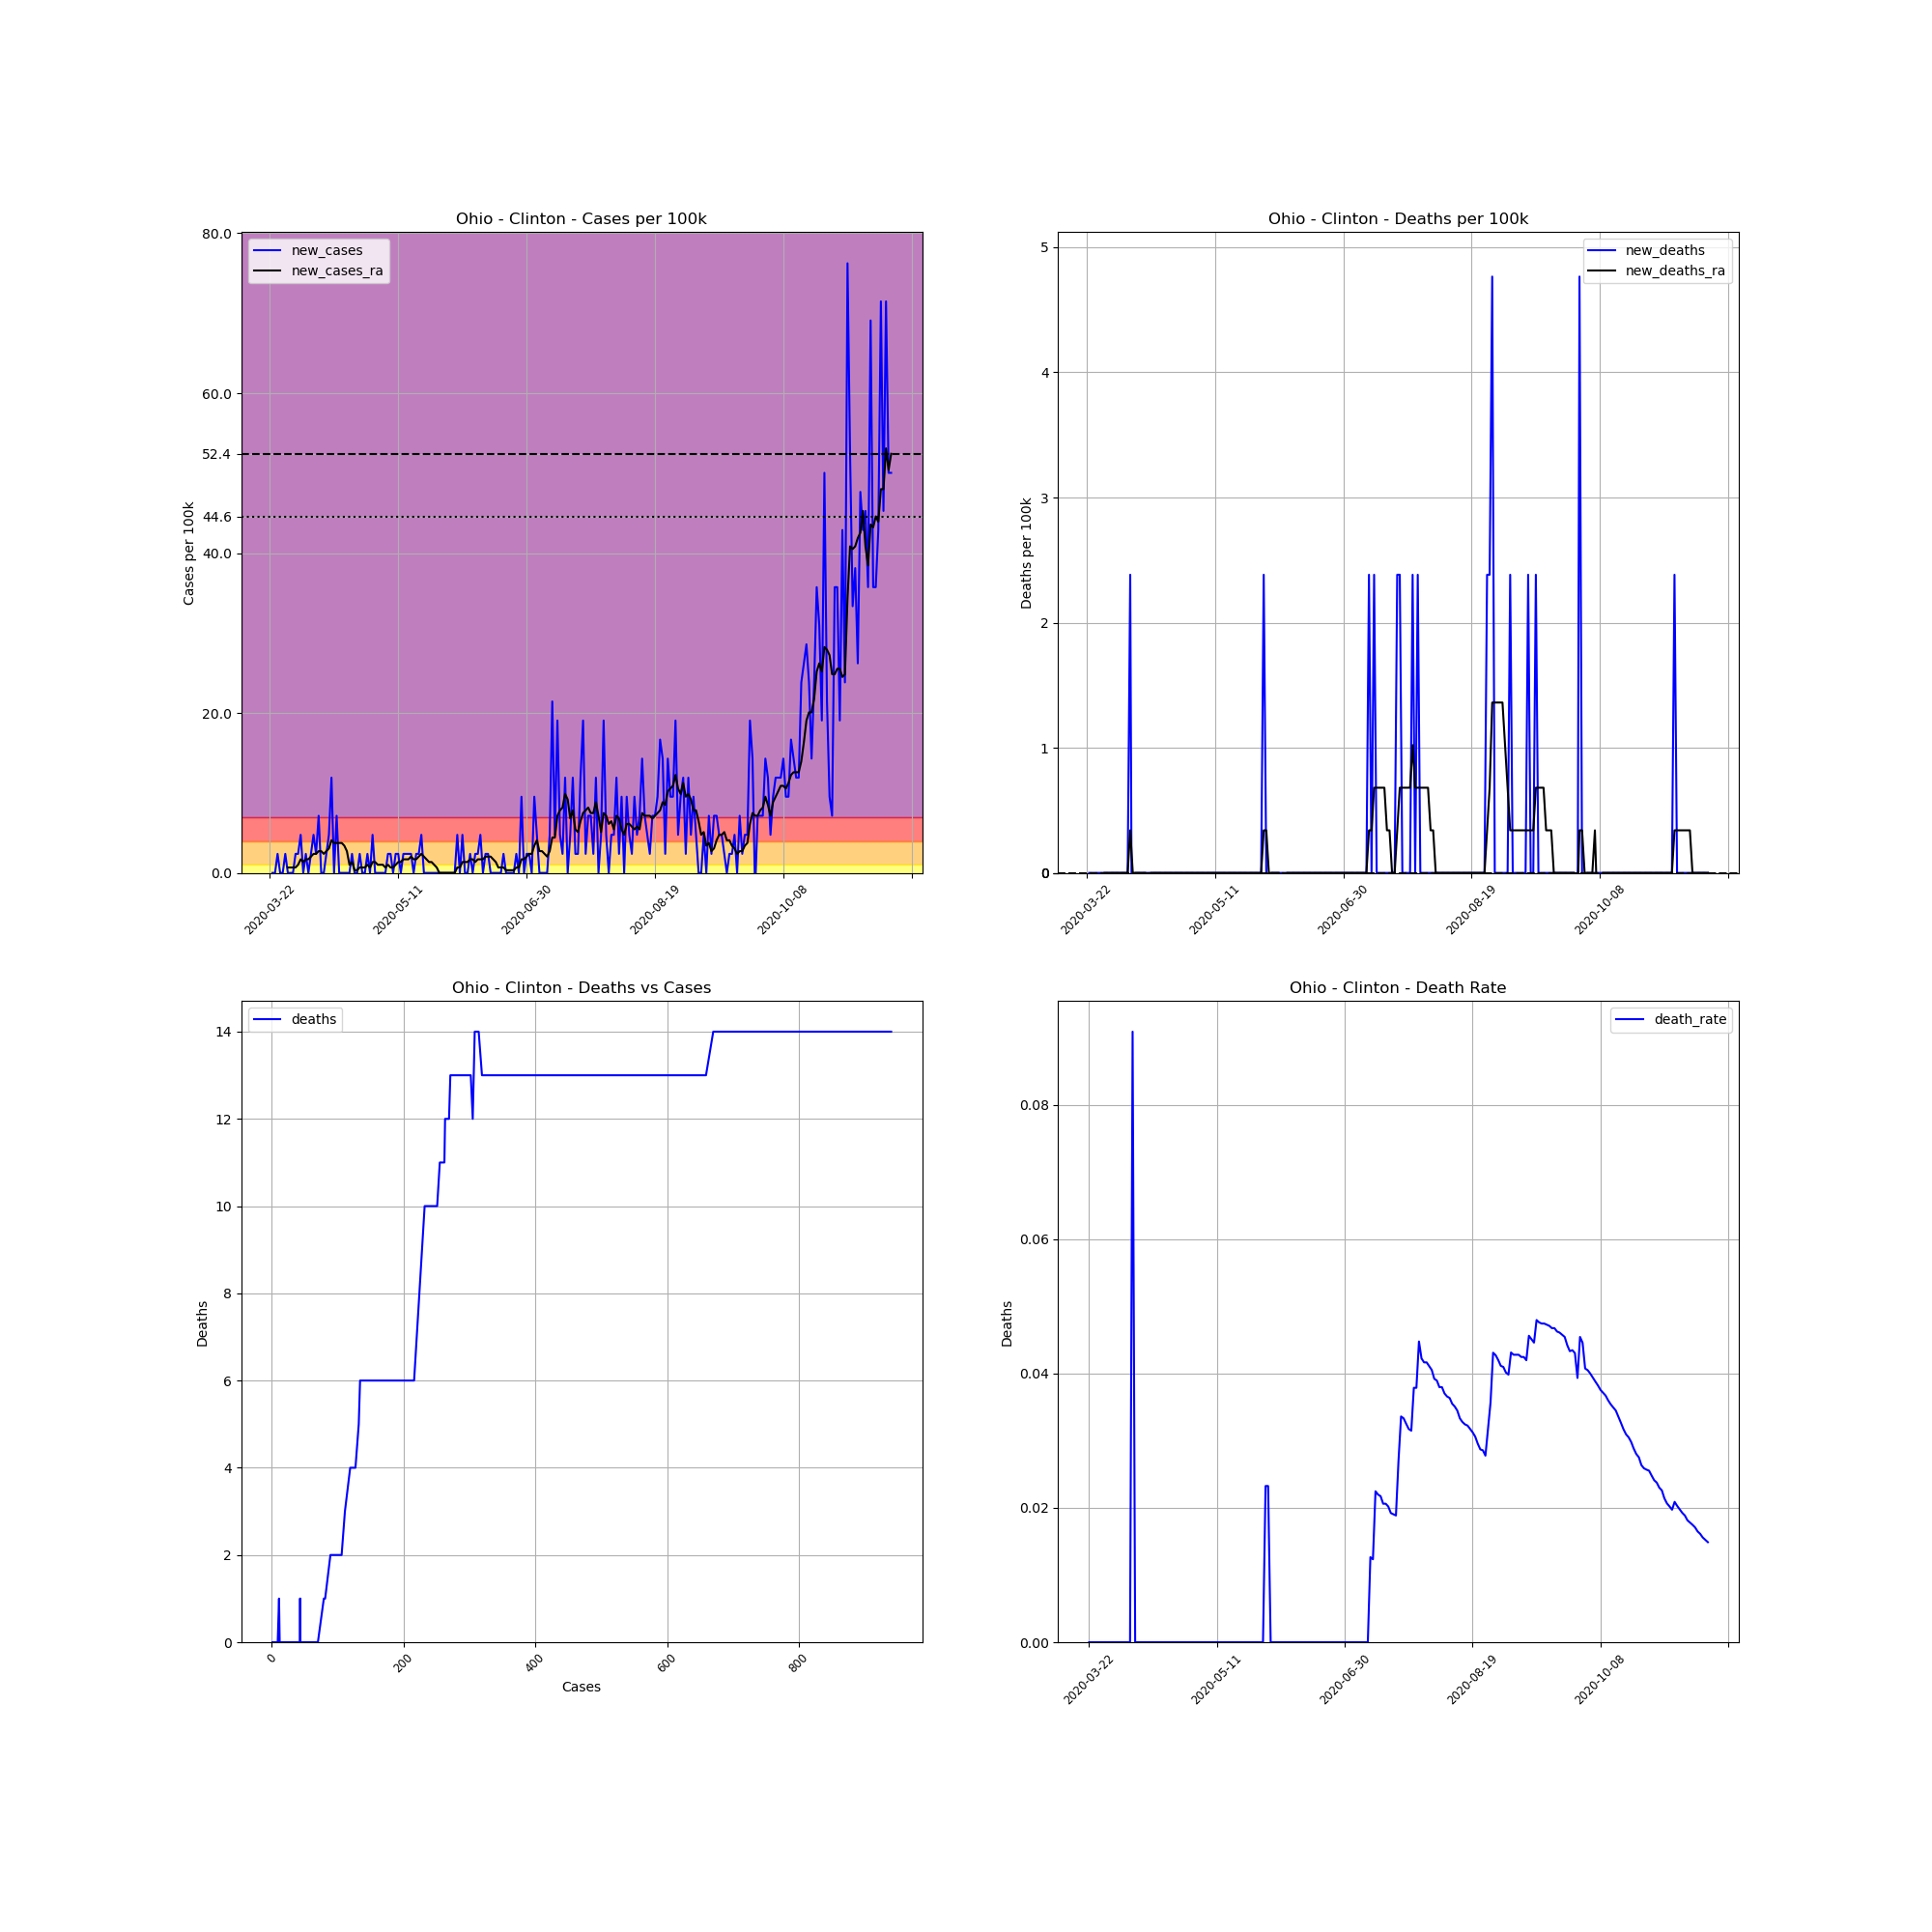

Data behind this chart, as committed beside it:
, date, county, state, fips, cases, deaths, COUNTY, STNAME, CTYNAME, POPESTIMATE2019, cases_per_100k, deaths_per_100k, death_rate, new_cases, new_deaths, new_cases_ra, new_deaths_ra
270894, 2020-03-22, Clinton, Ohio, 39027, 1, 0, 27, Ohio, Clinton, 41968, 2.383, 0.0, 0.0, , , , 
270895, 2020-03-23, Clinton, Ohio, 39027, 1, 0, 27, Ohio, Clinton, 41968, 2.383, 0.0, 0.0, 0.0, 0.0, , 
270896, 2020-03-24, Clinton, Ohio, 39027, 1, 0, 27, Ohio, Clinton, 41968, 2.383, 0.0, 0.0, 0.0, 0.0, , 
270897, 2020-03-25, Clinton, Ohio, 39027, 2, 0, 27, Ohio, Clinton, 41968, 4.766, 0.0, 0.0, 2.383, 0.0, , 
270898, 2020-03-26, Clinton, Ohio, 39027, 2, 0, 27, Ohio, Clinton, 41968, 4.766, 0.0, 0.0, 0.0, 0.0, , 
270899, 2020-03-27, Clinton, Ohio, 39027, 2, 0, 27, Ohio, Clinton, 41968, 4.766, 0.0, 0.0, 0.0, 0.0, , 
270900, 2020-03-28, Clinton, Ohio, 39027, 3, 0, 27, Ohio, Clinton, 41968, 7.148, 0.0, 0.0, 2.383, 0.0, , 
270901, 2020-03-29, Clinton, Ohio, 39027, 3, 0, 27, Ohio, Clinton, 41968, 7.148, 0.0, 0.0, 0.0, 0.0, 0.6808, 0.0
270902, 2020-03-30, Clinton, Ohio, 39027, 3, 0, 27, Ohio, Clinton, 41968, 7.148, 0.0, 0.0, 0.0, 0.0, 0.6808, 0.0
270903, 2020-03-31, Clinton, Ohio, 39027, 3, 0, 27, Ohio, Clinton, 41968, 7.148, 0.0, 0.0, 0.0, 0.0, 0.6808, 0.0
270904, 2020-04-01, Clinton, Ohio, 39027, 4, 0, 27, Ohio, Clinton, 41968, 9.531, 0.0, 0.0, 2.383, 0.0, 0.6808, 0.0
270905, 2020-04-02, Clinton, Ohio, 39027, 5, 0, 27, Ohio, Clinton, 41968, 11.91, 0.0, 0.0, 2.383, 0.0, 1.021, 0.0
270906, 2020-04-03, Clinton, Ohio, 39027, 7, 0, 27, Ohio, Clinton, 41968, 16.68, 0.0, 0.0, 4.766, 0.0, 1.702, 0.0
270907, 2020-04-04, Clinton, Ohio, 39027, 7, 0, 27, Ohio, Clinton, 41968, 16.68, 0.0, 0.0, 0.0, 0.0, 1.362, 0.0
270908, 2020-04-05, Clinton, Ohio, 39027, 8, 0, 27, Ohio, Clinton, 41968, 19.06, 0.0, 0.0, 2.383, 0.0, 1.702, 0.0
270909, 2020-04-06, Clinton, Ohio, 39027, 8, 0, 27, Ohio, Clinton, 41968, 19.06, 0.0, 0.0, 0.0, 0.0, 1.702, 0.0
270910, 2020-04-07, Clinton, Ohio, 39027, 9, 0, 27, Ohio, Clinton, 41968, 21.44, 0.0, 0.0, 2.383, 0.0, 2.042, 0.0
270911, 2020-04-08, Clinton, Ohio, 39027, 11, 1, 27, Ohio, Clinton, 41968, 26.21, 2.383, 0.09091, 4.766, 2.383, 2.383, 0.3404
270912, 2020-04-09, Clinton, Ohio, 39027, 12, 0, 27, Ohio, Clinton, 41968, 28.59, 0.0, 0.0, 2.383, -2.383, 2.383, 0.0
270913, 2020-04-10, Clinton, Ohio, 39027, 15, 0, 27, Ohio, Clinton, 41968, 35.74, 0.0, 0.0, 7.148, 0.0, 2.723, 0.0
270914, 2020-04-11, Clinton, Ohio, 39027, 15, 0, 27, Ohio, Clinton, 41968, 35.74, 0.0, 0.0, 0.0, 0.0, 2.723, 0.0
270915, 2020-04-12, Clinton, Ohio, 39027, 15, 0, 27, Ohio, Clinton, 41968, 35.74, 0.0, 0.0, 0.0, 0.0, 2.383, 0.0
270916, 2020-04-13, Clinton, Ohio, 39027, 16, 0, 27, Ohio, Clinton, 41968, 38.12, 0.0, 0.0, 2.383, 0.0, 2.723, 0.0
270917, 2020-04-14, Clinton, Ohio, 39027, 18, 0, 27, Ohio, Clinton, 41968, 42.89, 0.0, 0.0, 4.766, 0.0, 3.064, 0.0
270918, 2020-04-15, Clinton, Ohio, 39027, 23, 0, 27, Ohio, Clinton, 41968, 54.8, 0.0, 0.0, 11.91, 0.0, 4.085, -0.3404
270919, 2020-04-16, Clinton, Ohio, 39027, 23, 0, 27, Ohio, Clinton, 41968, 54.8, 0.0, 0.0, 0.0, 0.0, 3.744, 0.0
270920, 2020-04-17, Clinton, Ohio, 39027, 26, 0, 27, Ohio, Clinton, 41968, 61.95, 0.0, 0.0, 7.148, 0.0, 3.744, 0.0
270921, 2020-04-18, Clinton, Ohio, 39027, 26, 0, 27, Ohio, Clinton, 41968, 61.95, 0.0, 0.0, 0.0, 0.0, 3.744, 0.0
270922, 2020-04-19, Clinton, Ohio, 39027, 26, 0, 27, Ohio, Clinton, 41968, 61.95, 0.0, 0.0, 0.0, 0.0, 3.744, 0.0
270923, 2020-04-20, Clinton, Ohio, 39027, 26, 0, 27, Ohio, Clinton, 41968, 61.95, 0.0, 0.0, 0.0, 0.0, 3.404, 0.0
270924, 2020-04-21, Clinton, Ohio, 39027, 26, 0, 27, Ohio, Clinton, 41968, 61.95, 0.0, 0.0, 0.0, 0.0, 2.723, 0.0
270925, 2020-04-22, Clinton, Ohio, 39027, 26, 0, 27, Ohio, Clinton, 41968, 61.95, 0.0, 0.0, 0.0, 0.0, 1.021, 0.0
270926, 2020-04-23, Clinton, Ohio, 39027, 27, 0, 27, Ohio, Clinton, 41968, 64.33, 0.0, 0.0, 2.383, 0.0, 1.362, 0.0
270927, 2020-04-24, Clinton, Ohio, 39027, 27, 0, 27, Ohio, Clinton, 41968, 64.33, 0.0, 0.0, 0.0, 0.0, 0.3404, 0.0
270928, 2020-04-25, Clinton, Ohio, 39027, 27, 0, 27, Ohio, Clinton, 41968, 64.33, 0.0, 0.0, 0.0, 0.0, 0.3404, 0.0
270929, 2020-04-26, Clinton, Ohio, 39027, 28, 0, 27, Ohio, Clinton, 41968, 66.72, 0.0, 0.0, 2.383, 0.0, 0.6808, 0.0
270930, 2020-04-27, Clinton, Ohio, 39027, 28, 0, 27, Ohio, Clinton, 41968, 66.72, 0.0, 0.0, 0.0, 0.0, 0.6808, 0.0
270931, 2020-04-28, Clinton, Ohio, 39027, 28, 0, 27, Ohio, Clinton, 41968, 66.72, 0.0, 0.0, 0.0, 0.0, 0.6808, 0.0
270932, 2020-04-29, Clinton, Ohio, 39027, 29, 0, 27, Ohio, Clinton, 41968, 69.1, 0.0, 0.0, 2.383, 0.0, 1.021, 0.0
270933, 2020-04-30, Clinton, Ohio, 39027, 29, 0, 27, Ohio, Clinton, 41968, 69.1, 0.0, 0.0, 0.0, 0.0, 0.6808, 0.0
270934, 2020-05-01, Clinton, Ohio, 39027, 31, 0, 27, Ohio, Clinton, 41968, 73.87, 0.0, 0.0, 4.766, 0.0, 1.362, 0.0
270935, 2020-05-02, Clinton, Ohio, 39027, 31, 0, 27, Ohio, Clinton, 41968, 73.87, 0.0, 0.0, 0.0, 0.0, 1.362, 0.0
270936, 2020-05-03, Clinton, Ohio, 39027, 31, 0, 27, Ohio, Clinton, 41968, 73.87, 0.0, 0.0, 0.0, 0.0, 1.021, 0.0
270937, 2020-05-04, Clinton, Ohio, 39027, 31, 0, 27, Ohio, Clinton, 41968, 73.87, 0.0, 0.0, 0.0, 0.0, 1.021, 0.0
270938, 2020-05-05, Clinton, Ohio, 39027, 31, 0, 27, Ohio, Clinton, 41968, 73.87, 0.0, 0.0, 0.0, 0.0, 1.021, 0.0
270939, 2020-05-06, Clinton, Ohio, 39027, 31, 0, 27, Ohio, Clinton, 41968, 73.87, 0.0, 0.0, 0.0, 0.0, 0.6808, 0.0
270940, 2020-05-07, Clinton, Ohio, 39027, 32, 0, 27, Ohio, Clinton, 41968, 76.25, 0.0, 0.0, 2.383, 0.0, 1.021, 0.0
270941, 2020-05-08, Clinton, Ohio, 39027, 33, 0, 27, Ohio, Clinton, 41968, 78.63, 0.0, 0.0, 2.383, 0.0, 0.6808, 0.0
270942, 2020-05-09, Clinton, Ohio, 39027, 33, 0, 27, Ohio, Clinton, 41968, 78.63, 0.0, 0.0, 0.0, 0.0, 0.6808, 0.0
270943, 2020-05-10, Clinton, Ohio, 39027, 34, 0, 27, Ohio, Clinton, 41968, 81.01, 0.0, 0.0, 2.383, 0.0, 1.021, 0.0
270944, 2020-05-11, Clinton, Ohio, 39027, 35, 0, 27, Ohio, Clinton, 41968, 83.4, 0.0, 0.0, 2.383, 0.0, 1.362, 0.0
270945, 2020-05-12, Clinton, Ohio, 39027, 35, 0, 27, Ohio, Clinton, 41968, 83.4, 0.0, 0.0, 0.0, 0.0, 1.362, 0.0
270946, 2020-05-13, Clinton, Ohio, 39027, 36, 0, 27, Ohio, Clinton, 41968, 85.78, 0.0, 0.0, 2.383, 0.0, 1.702, 0.0
270947, 2020-05-14, Clinton, Ohio, 39027, 37, 0, 27, Ohio, Clinton, 41968, 88.16, 0.0, 0.0, 2.383, 0.0, 1.702, 0.0
270948, 2020-05-15, Clinton, Ohio, 39027, 38, 0, 27, Ohio, Clinton, 41968, 90.55, 0.0, 0.0, 2.383, 0.0, 1.702, 0.0
270949, 2020-05-16, Clinton, Ohio, 39027, 39, 0, 27, Ohio, Clinton, 41968, 92.93, 0.0, 0.0, 2.383, 0.0, 2.042, 0.0
270950, 2020-05-17, Clinton, Ohio, 39027, 39, 0, 27, Ohio, Clinton, 41968, 92.93, 0.0, 0.0, 0.0, 0.0, 1.702, 0.0
270951, 2020-05-18, Clinton, Ohio, 39027, 40, 0, 27, Ohio, Clinton, 41968, 95.31, 0.0, 0.0, 2.383, 0.0, 1.702, 0.0
270952, 2020-05-19, Clinton, Ohio, 39027, 41, 0, 27, Ohio, Clinton, 41968, 97.69, 0.0, 0.0, 2.383, 0.0, 2.042, 0.0
270953, 2020-05-20, Clinton, Ohio, 39027, 43, 0, 27, Ohio, Clinton, 41968, 102.5, 0.0, 0.0, 4.766, 0.0, 2.383, 0.0
... 183 more rows
